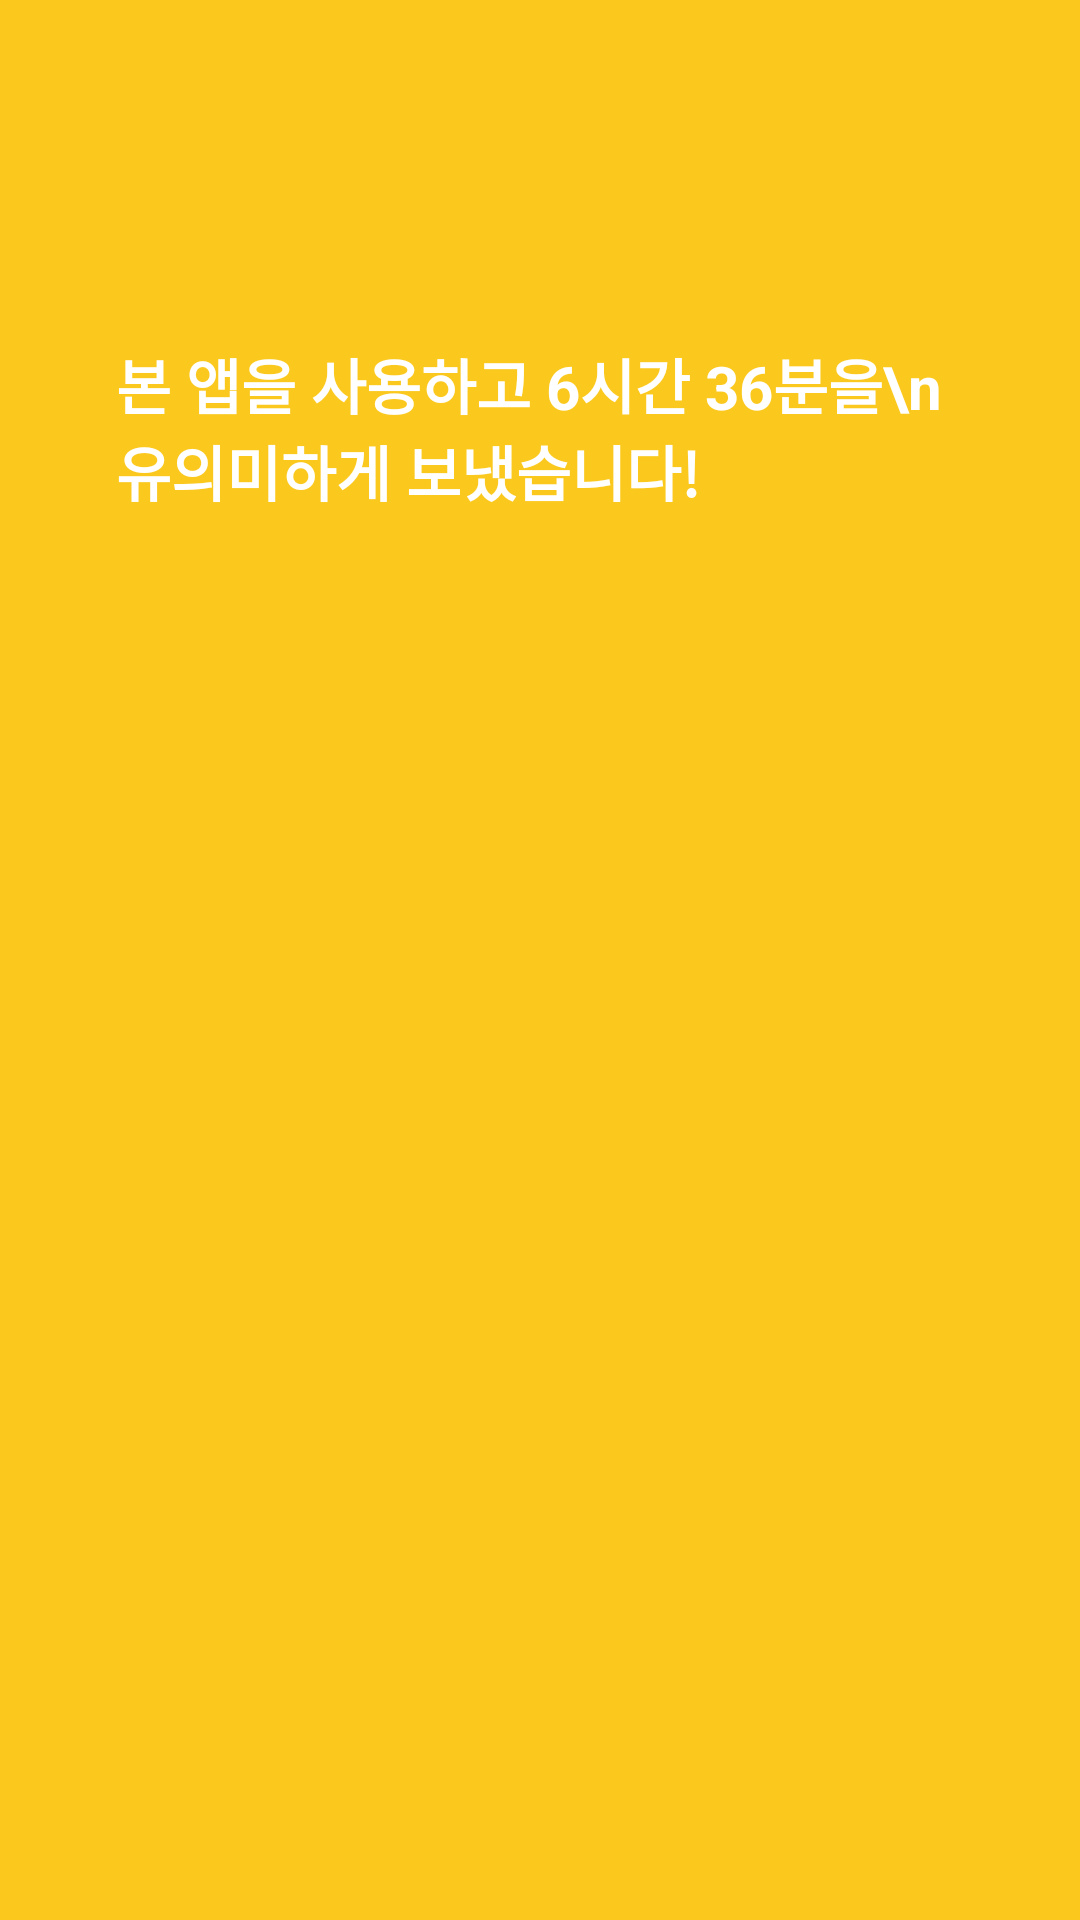

The Android layout XML behind this screen, and the referenced resources:
<!-- AndroidManifest.xml: application theme Theme.Reminder -->
<!-- res/layout/fragment_home.xml -->
<?xml version="1.0" encoding="utf-8"?>
<androidx.constraintlayout.widget.ConstraintLayout xmlns:android="http://schemas.android.com/apk/res/android"
    xmlns:app="http://schemas.android.com/apk/res-auto"
    xmlns:tools="http://schemas.android.com/tools"
    android:layout_width="match_parent"
    android:layout_height="match_parent"
    android:background="#FBC81D"
    tools:context=".ui.home.HomeFragment">

    <TextView
        android:id="@+id/text_home"
        android:layout_width="match_parent"
        android:layout_height="wrap_content"
        android:layout_marginStart="8dp"
        android:layout_marginTop="8dp"
        android:layout_marginEnd="8dp"
        android:text=""
        android:textAlignment="center"
        android:textColor="@color/white"
        android:textSize="0.01sp"
        android:textStyle="bold"
        app:layout_constraintBottom_toBottomOf="parent"
        app:layout_constraintEnd_toEndOf="parent"
        app:layout_constraintHorizontal_bias="0.0"
        app:layout_constraintStart_toStartOf="parent"
        app:layout_constraintTop_toTopOf="parent"
        app:layout_constraintVertical_bias="0.04" />

    <TextView
        android:id="@+id/textView2"
        android:layout_width="283dp"
        android:layout_height="60dp"
        android:text="본 앱을 사용하고 6시간 36분을\n        유의미하게 보냈습니다!"
        android:textColor="@color/white"
        android:textSize="20sp"
        android:textStyle="bold"
        app:layout_constraintBottom_toTopOf="@+id/imageView3"
        app:layout_constraintEnd_toEndOf="parent"
        app:layout_constraintStart_toStartOf="parent"
        app:layout_constraintTop_toTopOf="parent"
        app:layout_constraintVertical_bias="0.847" />

    <ImageView
        android:id="@+id/imageView3"
        android:layout_width="269dp"
        android:layout_height="196dp"
        app:layout_constraintBottom_toBottomOf="parent"
        app:layout_constraintEnd_toEndOf="parent"
        app:layout_constraintStart_toStartOf="parent"
        app:layout_constraintTop_toTopOf="parent"
        app:layout_constraintVertical_bias="0.437"
        app:srcCompat="@drawable/danger" />

    <ImageView
        android:id="@+id/imageView5"
        android:layout_width="154dp"
        android:layout_height="38dp"
        android:src="@drawable/name"
        app:layout_constraintBottom_toBottomOf="parent"
        app:layout_constraintEnd_toEndOf="parent"
        app:layout_constraintHorizontal_bias="0.785"
        app:layout_constraintStart_toStartOf="parent"
        app:layout_constraintTop_toTopOf="parent"
        app:layout_constraintVertical_bias="0.689" />

</androidx.constraintlayout.widget.ConstraintLayout>
<!-- resources referenced by this layout -->
<resources>
  <style name="Theme.Reminder" parent="Theme.MaterialComponents.DayNight.DarkActionBar">
          
          <item name="colorPrimary">@color/purple_500</item>
          <item name="colorPrimaryVariant">@color/purple_700</item>
          <item name="colorOnPrimary">@color/white</item>
          
          <item name="colorSecondary">@color/teal_200</item>
          <item name="colorSecondaryVariant">@color/teal_700</item>
          <item name="colorOnSecondary">@color/black</item>
          
          <item name="android:statusBarColor" tools:targetApi="l">?attr/colorPrimaryVariant</item>
          
      </style>
  <!-- not gathered from this repository: default colours our renderer supplied (Android Studio template values) -->
  <color name="purple_500">#FF6200EE</color>
  <color name="purple_700">#FF3700B3</color>
  <color name="teal_200">#FF03DAC5</color>
  <color name="teal_700">#FF018786</color>
  <color name="black">#FF000000</color>
  <color name="white">#FFFFFFFF</color>
</resources>
